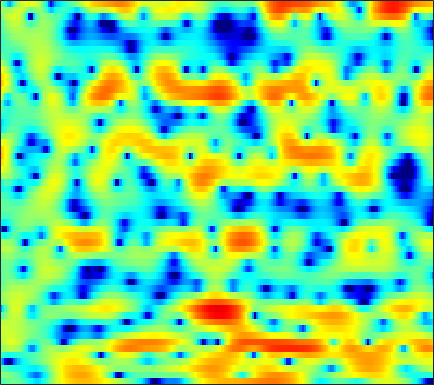

Values plotted in this chart, from the file beside it:
-2.6895, -2.1039, -1.5087, -1.0782, -0.87014, -0.73965, -0.7454, -0.84393, -1.1072, -1.5111, -2.0593, -2.5412, -3.3097, -4.1976, -4.9103, -5.7598, -6.2956, -6.3872, -5.9657, -4.957, -3.6457, -2.5855, -1.2044, 0.1026
0.2545, 0.2533, 0.1839, 0.02269, -0.1646, -0.5059, -0.9607, -1.383, -2.065, -2.892, -3.884, -4.751, -6.064, -7.513, -8.657, -10.03, -10.74, -10.5, -9.202, -7.335, -5.379, -3.972, -2.209, -0.595
-1.247, -1.77, -2.409, -2.943, -3.264, -3.577, -3.787, -3.894, -4.016, -4.166, -4.36, -4.551, -4.864, -5.205, -5.434, -5.622, -5.587, -5.347, -4.717, -3.766, -2.613, -1.692, -0.4564, 0.7398
-7.23, -9.717, -14.59, -25.61, -26.85, -15.7, -11.31, -9.241, -7.287, -5.894, -4.832, -4.195, -3.495, -2.914, -2.519, -2.013, -1.508, -1.131, -0.5991, -0.04009, 0.5445, 0.9997, 1.607, 2.213
-2.567, -3.15, -3.79, -4.199, -4.309, -4.204, -3.95, -3.712, -3.417, -3.167, -2.973, -2.847, -2.694, -2.519, -2.347, -2.023, -1.581, -1.191, -0.6217, -0.02386, 0.5593, 0.9755, 1.486, 1.945
0.1983, 0.7792, 1.371, 1.744, 1.898, 1.939, 1.758, 1.483, 0.8901, -0.01533, -1.299, -2.587, -4.857, -7.79, -9.782, -9.471, -6.559, -4.468, -2.316, -0.757, 0.3157, 0.862, 1.304, 1.469
1.22, 2.048, 2.874, 3.396, 3.613, 3.696, 3.539, 3.281, 2.743, 1.967, 0.9547, 0.06789, -1.208, -2.39, -3.01, -3.202, -2.749, -2.195, -1.487, -0.9785, -0.7733, -0.8277, -1.22, -2.019
2.624, 2.747, 2.888, 2.974, 2.982, 2.921, 2.765, 2.593, 2.284, 1.892, 1.442, 1.086, 0.6177, 0.1664, -0.1483, -0.5161, -0.8446, -1.083, -1.421, -1.83, -2.363, -2.862, -3.705, -4.757
2.88, 2.863, 2.836, 2.8, 2.755, 2.66, 2.514, 2.362, 2.109, 1.812, 1.476, 1.206, 0.8295, 0.4508, 0.167, -0.2073, -0.5839, -0.8806, -1.305, -1.781, -2.34, -2.831, -3.606, -4.547
2.095, 2.14, 2.249, 2.384, 2.464, 2.508, 2.456, 2.34, 2.077, 1.705, 1.235, 0.8337, 0.2814, -0.2219, -0.5336, -0.8398, -1.028, -1.103, -1.166, -1.239, -1.375, -1.541, -1.865, -2.329
-2.044, -1.325, -0.03352, 1.188, 1.918, 2.584, 2.893, 2.886, 2.553, 1.829, 0.7014, -0.427, -2.278, -4.292, -5.447, -5.677, -4.495, -3.349, -2.002, -0.999, -0.3162, 0.0142, 0.2769, 0.3629
-8.616, -5.411, -1.868, 0.53, 1.775, 2.869, 3.425, 3.532, 3.264, 2.513, 1.264, -0.04367, -2.391, -5.356, -7.338, -7.441, -5.267, -3.648, -2.056, -1.048, -0.4804, -0.2716, -0.1774, -0.1714
0.02523, 0.437, 1.127, 1.861, 2.357, 2.888, 3.21, 3.297, 3.212, 2.912, 2.412, 1.939, 1.235, 0.5457, 0.09121, -0.3875, -0.7363, -0.991, -1.416, -2.044, -2.968, -3.905, -5.506, -7.311
0.4264, 0.8485, 1.378, 1.86, 2.169, 2.499, 2.724, 2.818, 2.848, 2.774, 2.588, 2.394, 2.085, 1.717, 1.401, 0.9178, 0.3426, -0.1776, -1.033, -2.146, -3.632, -5.053, -7.529, -10.75
-0.8131, -0.2083, 0.4524, 0.964, 1.259, 1.538, 1.721, 1.803, 1.849, 1.845, 1.805, 1.758, 1.674, 1.549, 1.429, 1.217, 0.9244, 0.6463, 0.18, -0.4183, -1.134, -1.72, -2.523, -3.276
-1.579, -0.9797, -0.3888, -0.01937, 0.1332, 0.1946, 0.1184, 0.002345, -0.1767, -0.3196, -0.3354, -0.2565, -0.04756, 0.2565, 0.5066, 0.8224, 1.068, 1.19, 1.253, 1.212, 1.071, 0.9028, 0.6281, 0.3106
-1.409, -1.004, -0.6891, -0.6566, -0.8239, -1.311, -2.131, -2.964, -4.287, -5.596, -6.239, -5.895, -4.552, -2.882, -1.718, -0.4086, 0.6266, 1.228, 1.825, 2.228, 2.458, 2.526, 2.5, 2.367
-1.341, -0.9898, -0.7901, -0.8924, -1.21, -1.993, -3.267, -4.644, -7.306, -11.54, -16.65, -14.15, -8.692, -5.048, -3.106, -1.178, 0.2388, 1.047, 1.863, 2.416, 2.758, 2.899, 2.945, 2.854
-1.286, -0.8617, -0.5395, -0.4866, -0.6154, -1.011, -1.611, -2.165, -2.933, -3.532, -3.777, -3.631, -2.991, -2.047, -1.292, -0.3053, 0.5533, 1.089, 1.651, 2.021, 2.192, 2.213, 2.098, 1.833
-0.01046, 0.3838, 0.7073, 0.7895, 0.7304, 0.5019, 0.1444, -0.1786, -0.6179, -0.9532, -1.151, -1.153, -0.9413, -0.5453, -0.1737, 0.3888, 0.942, 1.303, 1.659, 1.845, 1.832, 1.647, 1.161, 0.3735
1.885, 2.106, 2.222, 2.144, 1.946, 1.519, 0.8652, 0.2544, -0.7288, -1.812, -2.674, -2.979, -2.804, -2.088, -1.335, -0.355, 0.4789, 0.9971, 1.506, 1.824, 1.94, 1.83, 1.375, 0.4619
1.084, 1.091, 1.048, 0.9576, 0.7865, 0.3503, -0.4553, -1.396, -3.321, -6.526, -12.35, -22.83, -14.26, -7.938, -5.415, -3.431, -2.333, -1.818, -1.285, -0.7289, -0.09935, 0.4402, 1.052, 1.446
-3.864, -4.382, -4.351, -3.577, -2.853, -2.124, -1.812, -1.931, -2.471, -3.442, -4.518, -4.99, -5.042, -4.609, -4.363, -4.546, -5.524, -7.026, -10.01, -11, -7.053, -4.092, -1.133, 0.92
-11.92, -19.12, -17.76, -9.544, -6.474, -3.871, -2.29, -1.543, -0.9579, -0.6816, -0.6192, -0.6729, -0.8403, -1.107, -1.466, -2.207, -3.352, -4.468, -5.917, -6.059, -4.401, -2.622, -0.4818, 1.245
-5.078, -5.381, -5.242, -4.445, -3.669, -2.603, -1.676, -1.089, -0.4999, -0.07004, 0.2136, 0.3186, 0.3858, 0.3333, 0.2437, 0.06698, -0.1563, -0.2864, -0.3582, -0.2203, 0.1157, 0.4825, 1.013, 1.504
-2.156, -2.204, -2.132, -1.961, -1.734, -1.385, -1.006, -0.72, -0.3548, -0.04025, 0.2329, 0.4174, 0.6276, 0.7756, 0.8679, 0.9639, 1.04, 1.092, 1.157, 1.212, 1.282, 1.298, 1.287, 1.175
-1.039, -1.124, -1.205, -1.242, -1.235, -1.173, -1.048, -0.9281, -0.7151, -0.4507, -0.1548, 0.094, 0.4137, 0.7468, 0.9748, 1.246, 1.485, 1.624, 1.762, 1.829, 1.806, 1.725, 1.505, 1.141
-0.9161, -1.114, -1.391, -1.637, -1.844, -2.084, -2.257, -2.298, -2.208, -1.91, -1.437, -1.021, -0.4131, 0.2085, 0.6486, 1.185, 1.638, 1.925, 2.219, 2.414, 2.467, 2.427, 2.22, 1.839
-2.034, -2.21, -2.529, -3.03, -3.581, -4.537, -5.646, -6.335, -6.677, -6.046, -4.734, -3.64, -2.247, -1.058, -0.291, 0.6242, 1.375, 1.869, 2.413, 2.842, 3.128, 3.24, 3.235, 3.026
-5.152, -4.306, -3.733, -4.029, -4.725, -6.589, -9.983, -14.61, -36.73, -14.59, -8.868, -6.457, -4.213, -2.724, -1.847, -0.8771, 0.02151, 0.6792, 1.558, 2.342, 3.055, 3.456, 3.833, 3.966
-4.494, -3.073, -2.114, -1.94, -2.267, -3.124, -4.302, -5.177, -5.862, -5.865, -5.38, -4.978, -4.676, -4.712, -4.846, -5.052, -4.544, -3.603, -1.856, -0.02061, 1.536, 2.494, 3.443, 4.053
1.683, 1.585, 1.328, 0.9614, 0.522, -0.1685, -0.9293, -1.529, -2.276, -2.999, -3.751, -4.353, -5.617, -7.537, -9.925, -15.93, -28.36, -14.05, -7.298, -3.411, -0.8397, 0.5819, 1.976, 2.892
4.675, 4.078, 3.207, 2.22, 1.428, 0.3012, -0.8517, -1.705, -2.724, -3.594, -4.331, -4.875, -5.589, -6.418, -6.97, -7.503, -7.271, -6.543, -4.964, -3.245, -1.646, -0.5956, 0.5405, 1.38
6.439, 5.563, 4.258, 2.686, 1.361, -0.6581, -2.879, -4.511, -6.364, -7.181, -7.073, -6.795, -6.185, -5.743, -5.444, -5.093, -4.635, -4.224, -3.576, -2.756, -1.946, -1.28, -0.4408, 0.3619
7.5, 6.567, 5.045, 3.154, 1.414, -1.47, -5.43, -9.588, -21.06, -19.51, -11.91, -9.302, -7.449, -6.337, -5.852, -5.389, -5.155, -5.015, -4.925, -4.874, -4.557, -4.093, -2.965, -1.593
6.895, 6.169, 4.989, 3.539, 2.26, 0.2648, -1.989, -3.692, -5.733, -6.946, -7.461, -7.578, -7.883, -8.057, -8.133, -8.031, -7.991, -8.181, -9.003, -11.14, -15.15, -17.24, -11.11, -5.852
4.354, 4.079, 3.575, 2.892, 2.213, 1.14, -0.1019, -1.122, -2.596, -4.217, -6.112, -7.948, -10.88, -14.8, -16.68, -14.78, -11.76, -10.33, -9.365, -9.246, -9.295, -8.801, -6.576, -3.739
-0.2441, 0.1902, 0.5771, 0.704, 0.629, 0.3133, -0.2599, -0.8833, -1.883, -3.213, -4.887, -6.43, -8.957, -11.57, -12.66, -11.56, -9.256, -7.703, -6.023, -4.674, -3.482, -2.6, -1.342, -0.02306
-6.107, -4.466, -2.956, -2, -1.536, -1.238, -1.232, -1.387, -1.779, -2.337, -3.01, -3.524, -4.187, -4.651, -4.773, -4.609, -4.082, -3.536, -2.693, -1.839, -0.9512, -0.2783, 0.5753, 1.418
-7.028, -5.601, -4.218, -3.224, -2.687, -2.215, -1.944, -1.819, -1.815, -1.878, -2.011, -2.119, -2.212, -2.25, -2.2, -2.024, -1.714, -1.396, -0.8985, -0.3491, 0.2382, 0.6947, 1.264, 1.802
-3.907, -3.728, -3.392, -3.044, -2.787, -2.468, -2.175, -1.974, -1.788, -1.647, -1.573, -1.553, -1.503, -1.438, -1.352, -1.15, -0.8756, -0.5951, -0.1761, 0.3269, 0.8186, 1.167, 1.614, 1.975
-1.647, -2.359, -3.04, -3.337, -3.27, -2.868, -2.342, -2.007, -1.586, -1.353, -1.241, -1.23, -1.325, -1.413, -1.454, -1.392, -1.127, -0.8058, -0.2026, 0.4867, 1.174, 1.635, 2.143, 2.488
-0.522, -3.093, -7.037, -8.621, -6.974, -4.33, -2.496, -1.584, -0.8642, -0.5783, -0.6361, -0.8678, -1.463, -2.336, -3.077, -3.93, -3.918, -3.18, -1.534, 0.1154, 1.579, 2.442, 3.239, 3.696
2.958, 0.3333, -3.369, -5.12, -4.204, -2.488, -1.336, -0.8418, -0.6776, -0.7772, -1.182, -1.691, -2.66, -4.377, -6.646, -12.45, -24.05, -10.9, -4.357, -0.7196, 1.536, 2.652, 3.592, 4.004
6.26, 4.979, 3.3, 1.85, 0.9378, -0.2213, -1.398, -2.439, -3.894, -5.248, -5.91, -5.852, -5.431, -5.003, -4.846, -4.714, -4.085, -3.166, -1.592, -0.09427, 0.9958, 1.547, 1.863, 1.752
7.351, 6.314, 4.838, 3.248, 1.924, 0.005982, -2.3, -4.538, -8.536, -16.12, -25.22, -13.54, -8.079, -5.047, -3.463, -1.94, -0.7931, -0.07675, 0.6183, 1.05, 1.123, 0.9063, 0.2103, -0.9324
6.71, 5.785, 4.389, 2.799, 1.491, -0.3797, -2.326, -3.73, -5.411, -6.519, -6.526, -5.761, -4.129, -2.357, -1.165, 0.1607, 1.142, 1.649, 2.02, 2.006, 1.562, 0.8683, -0.6135, -2.94
4.573, 3.789, 2.446, 0.7438, -0.7627, -3.071, -5.439, -6.761, -7.264, -6.325, -4.734, -3.462, -1.833, -0.3952, 0.5682, 1.634, 2.413, 2.793, 3.044, 2.949, 2.495, 1.901, 0.7608, -0.8024
1.395, 0.9093, -0.116, -1.704, -3.338, -6.383, -11.37, -17.97, -17.12, -9.681, -5.698, -3.62, -1.529, 0.0346, 0.9604, 1.931, 2.614, 2.952, 3.192, 3.178, 2.925, 2.599, 2.005, 1.263
-1.519, -1.475, -1.728, -2.326, -2.955, -3.954, -4.885, -5.266, -5.117, -4.222, -2.931, -1.934, -0.6925, 0.3685, 1.022, 1.721, 2.236, 2.499, 2.679, 2.689, 2.538, 2.335, 1.96, 1.491
-3.068, -2.599, -2.205, -1.992, -1.931, -1.915, -1.872, -1.784, -1.537, -1.13, -0.6051, -0.1742, 0.4, 0.9386, 1.3, 1.694, 1.981, 2.118, 2.192, 2.145, 1.981, 1.779, 1.412, 0.9567
-3.284, -2.648, -1.954, -1.407, -1.076, -0.7061, -0.4006, -0.1986, 0.07674, 0.3581, 0.637, 0.85, 1.121, 1.371, 1.541, 1.722, 1.833, 1.868, 1.847, 1.727, 1.501, 1.254, 0.8241, 0.2726
-2.831, -2.148, -1.342, -0.677, -0.2532, 0.2156, 0.5706, 0.7841, 0.9899, 1.125, 1.219, 1.272, 1.339, 1.402, 1.444, 1.504, 1.548, 1.556, 1.512, 1.381, 1.137, 0.8747, 0.4057, -0.2292
-2.382, -1.579, -0.6091, 0.2039, 0.692, 1.175, 1.49, 1.617, 1.635, 1.513, 1.296, 1.094, 0.8391, 0.6647, 0.6163, 0.669, 0.8224, 0.9493, 1.062, 1.075, 0.9488, 0.752, 0.3303, -0.2732
-2.218, -0.9663, 0.3639, 1.366, 1.916, 2.398, 2.618, 2.585, 2.308, 1.734, 0.8371, -0.01278, -1.245, -2.165, -2.315, -1.793, -0.8775, -0.2141, 0.4635, 0.8367, 0.9278, 0.8275, 0.5086, 0.03255
-0.972, 0.3231, 1.536, 2.365, 2.823, 3.255, 3.44, 3.398, 3.03, 2.162, 0.5731, -1.293, -5.412, -14.85, -18.39, -7.03, -2.843, -1.135, 0.1141, 0.5474, 0.4446, 0.1448, -0.3437, -0.8088
0.9518, 1.016, 0.9999, 1.003, 1.132, 1.573, 2.185, 2.645, 2.983, 2.898, 2.337, 1.595, 0.33, -0.7522, -0.967, -0.4288, 0.3486, 0.7127, 0.6415, -0.1418, -1.712, -3.344, -5.732, -6.981
0.1622, -1.229, -3.686, -6.775, -8.225, -6.057, -2.535, -0.493, 1.484, 2.765, 3.511, 3.787, 3.92, 3.9, 3.805, 3.594, 3.208, 2.717, 1.648, -0.05282, -2.655, -5.412, -10.76, -14.64
